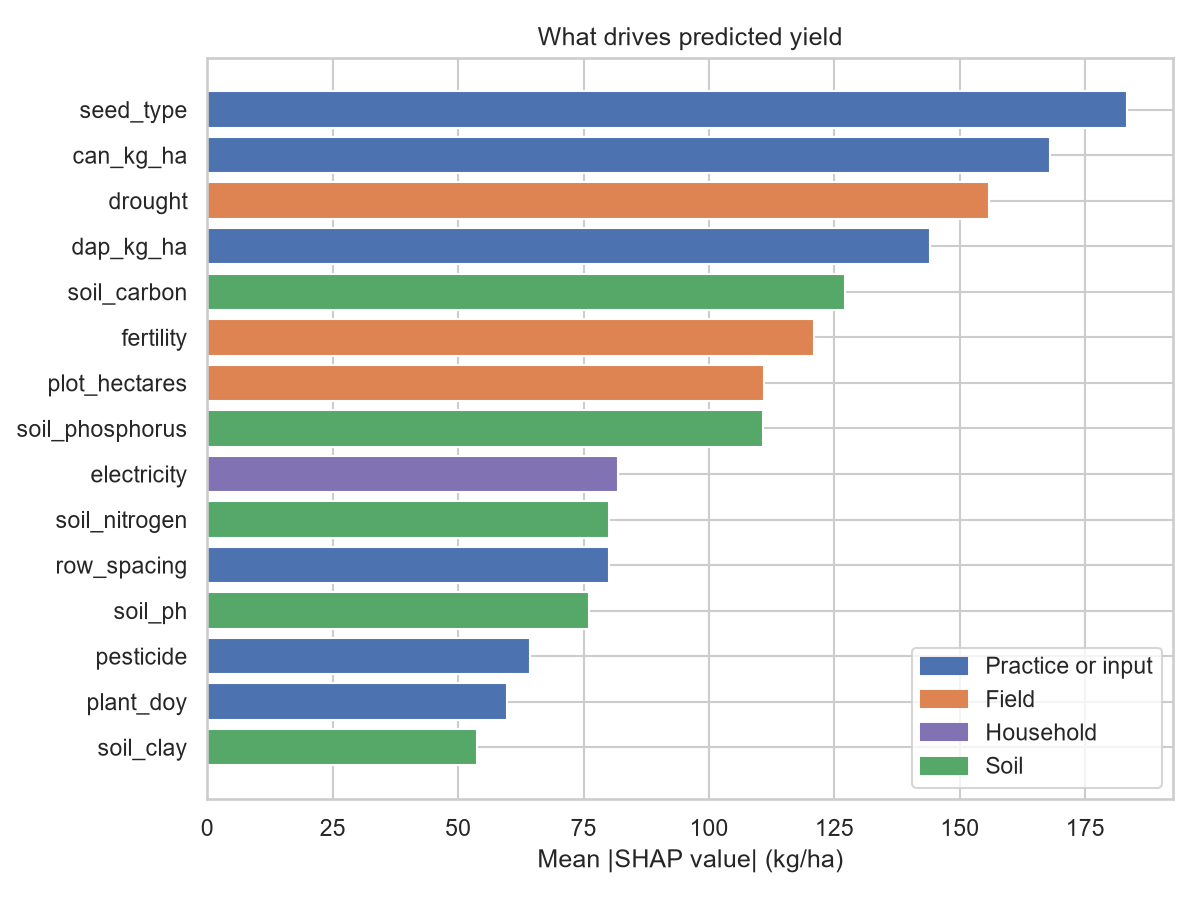

The data file committed next to this chart (first rows):
, mean |SHAP| (kg/ha), group, rank
seed_type, 183.3, Practice or input, 1
can_kg_ha, 168.1, Practice or input, 2
drought, 155.9, Field, 3
dap_kg_ha, 144.1, Practice or input, 4
soil_carbon, 127.1, Soil, 5
fertility, 121, Field, 6
plot_hectares, 111, Field, 7
soil_phosphorus, 110.7, Soil, 8
electricity, 81.94, Household, 9
soil_nitrogen, 80.12, Soil, 10
row_spacing, 80.01, Practice or input, 11
soil_ph, 76.05, Soil, 12
pesticide, 64.39, Practice or input, 13
plant_doy, 59.77, Practice or input, 14
soil_clay, 53.7, Soil, 15
plant_spacing, 53.51, Practice or input, 16
soil_potassium, 51.41, Soil, 17
livestock, 41.11, Household, 18
weed, 38.24, Practice or input, 19
soil_sand, 34.43, Soil, 20
distance_meter, 25.18, Field, 21
compost, 21.04, Practice or input, 22
hh_num_under18, 16.63, Household, 23
flood, 14.53, Field, 24
hh_num, 13.2, Household, 25
intercrop, 13.15, Practice or input, 26
slope, 11.58, Field, 27
pest_disease, 5.819, Field, 28
lime_kg_ha, 1.8, Practice or input, 29
npk_kg_ha, 0.0, Practice or input, 30
urea_kg_ha, 0.0, Practice or input, 31
